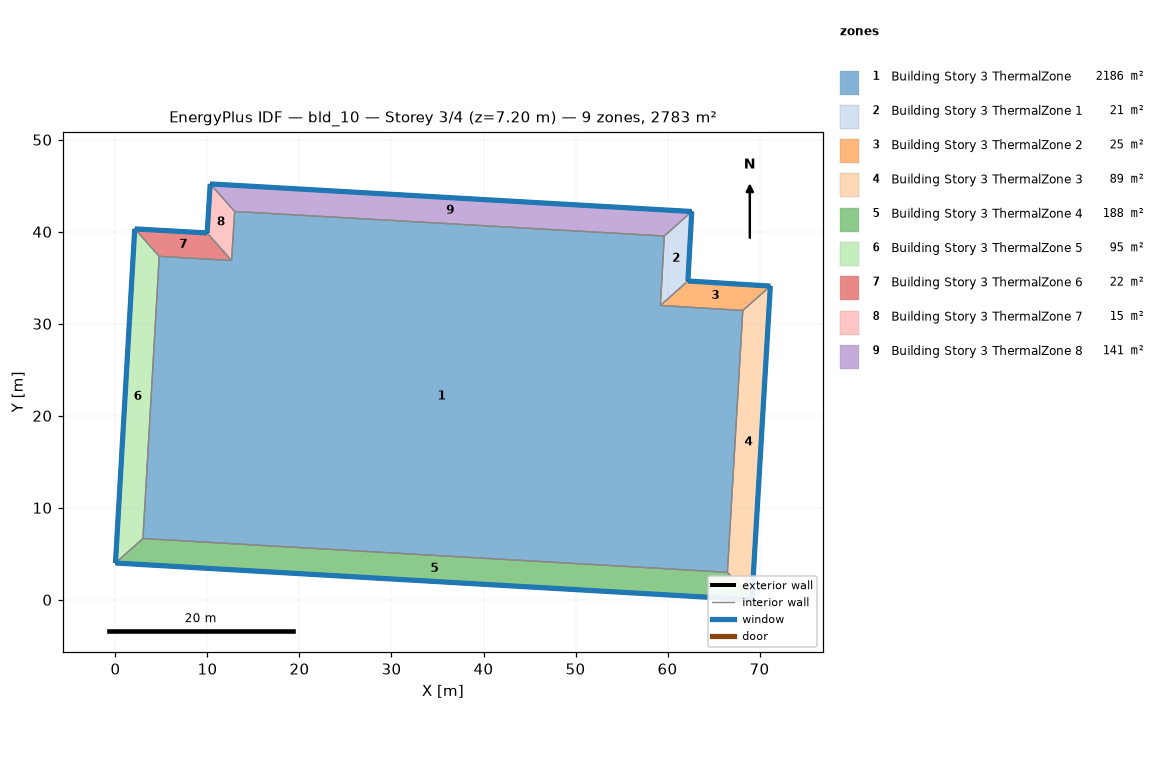
=== STOREY PLAN SPEC (per zone: floor XY polygon, exterior-wall plan segments, windows/doors) ===
zone 1: Building Story 3 ThermalZone  (2186.2 m²)
  floor: (59.65, 39.54) (59.23, 31.99) (68.18, 31.44) (66.51, 2.99) (2.99, 6.66) (4.76, 37.33) (12.62, 36.88) (12.95, 42.21)
  interior walls: 8
zone 2: Building Story 3 ThermalZone 1  (21.4 m²)
  floor: (62.63, 42.20) (62.22, 34.65) (59.23, 31.99) (59.65, 39.54)
  exterior wall: (62.22, 34.65) – (62.63, 42.20)  [7.6 m]
    window: (62.22, 34.68) – (62.63, 42.18)  [8.2 m²]
  interior walls: 3
zone 3: Building Story 3 ThermalZone 2  (25.4 m²)
  floor: (62.22, 34.65) (71.18, 34.10) (68.18, 31.44) (59.23, 31.99)
  exterior wall: (71.18, 34.10) – (62.22, 34.65)  [9.0 m]
    window: (71.15, 34.10) – (62.24, 34.65)  [9.7 m²]
  interior walls: 3
zone 4: Building Story 3 ThermalZone 3  (88.7 m²)
  floor: (71.18, 34.10) (69.17, 0.00) (66.51, 2.99) (68.18, 31.44)
  exterior wall: (69.17, 0.00) – (71.18, 34.10)  [34.2 m]
    window: (69.17, 0.03) – (71.17, 34.07)  [36.9 m²]
  interior walls: 3
zone 5: Building Story 3 ThermalZone 4  (188.0 m²)
  floor: (69.17, 0.00) (-0.00, 4.00) (2.99, 6.66) (66.51, 2.99)
  exterior wall: (-0.00, 4.00) – (69.17, 0.00)  [69.3 m]
    window: (0.03, 4.00) – (69.14, 0.00)  [74.8 m²]
  interior walls: 3
zone 6: Building Story 3 ThermalZone 5  (94.9 m²)
  floor: (-0.00, 4.00) (2.09, 40.31) (4.76, 37.33) (2.99, 6.66)
  exterior wall: (2.09, 40.31) – (-0.00, 4.00)  [36.4 m]
    window: (2.09, 40.29) – (0.00, 4.02)  [39.3 m²]
  interior walls: 3
zone 7: Building Story 3 ThermalZone 6  (22.3 m²)
  floor: (2.09, 40.31) (9.96, 39.87) (12.62, 36.88) (4.76, 37.33)
  exterior wall: (9.96, 39.87) – (2.09, 40.31)  [7.9 m]
    window: (9.94, 39.87) – (2.12, 40.31)  [8.5 m²]
  interior walls: 3
zone 8: Building Story 3 ThermalZone 7  (15.1 m²)
  floor: (9.96, 39.87) (10.30, 45.20) (12.95, 42.21) (12.62, 36.88)
  exterior wall: (10.30, 45.20) – (9.96, 39.87)  [5.3 m]
    window: (10.30, 45.18) – (9.97, 39.90)  [5.8 m²]
  interior walls: 3
zone 9: Building Story 3 ThermalZone 8  (140.5 m²)
  floor: (10.30, 45.20) (62.63, 42.20) (59.65, 39.54) (12.95, 42.21)
  exterior wall: (62.63, 42.20) – (10.30, 45.20)  [52.4 m]
    window: (62.61, 42.20) – (10.32, 45.20)  [56.6 m²]
  interior walls: 3

=== DERIVED (storey summary) ===
Building: bld_10
Storey: 3 of 4  (floor level z = 7.20 m)
Storey gross floor area: 2782.7 m²
Zones on this storey: 9
  - Building Story 3 ThermalZone: floor 2186.2 m²
  - Building Story 3 ThermalZone 1: floor 21.4 m²; exterior wall 7.6 m (27.2 m²); 1 window(s) 8.2 m²; WWR 30.0%
  - Building Story 3 ThermalZone 2: floor 25.4 m²; exterior wall 9.0 m (32.3 m²); 1 window(s) 9.7 m²; WWR 30.0%
  - Building Story 3 ThermalZone 3: floor 88.7 m²; exterior wall 34.2 m (123.0 m²); 1 window(s) 36.9 m²; WWR 30.0%
  - Building Story 3 ThermalZone 4: floor 188.0 m²; exterior wall 69.3 m (249.4 m²); 1 window(s) 74.8 m²; WWR 30.0%
  - Building Story 3 ThermalZone 5: floor 94.9 m²; exterior wall 36.4 m (131.0 m²); 1 window(s) 39.3 m²; WWR 30.0%
  - Building Story 3 ThermalZone 6: floor 22.3 m²; exterior wall 7.9 m (28.4 m²); 1 window(s) 8.5 m²; WWR 30.0%
  - Building Story 3 ThermalZone 7: floor 15.1 m²; exterior wall 5.3 m (19.2 m²); 1 window(s) 5.8 m²; WWR 30.0%
  - Building Story 3 ThermalZone 8: floor 140.5 m²; exterior wall 52.4 m (188.7 m²); 1 window(s) 56.6 m²; WWR 30.0%
Zone adjacency: (none detected)